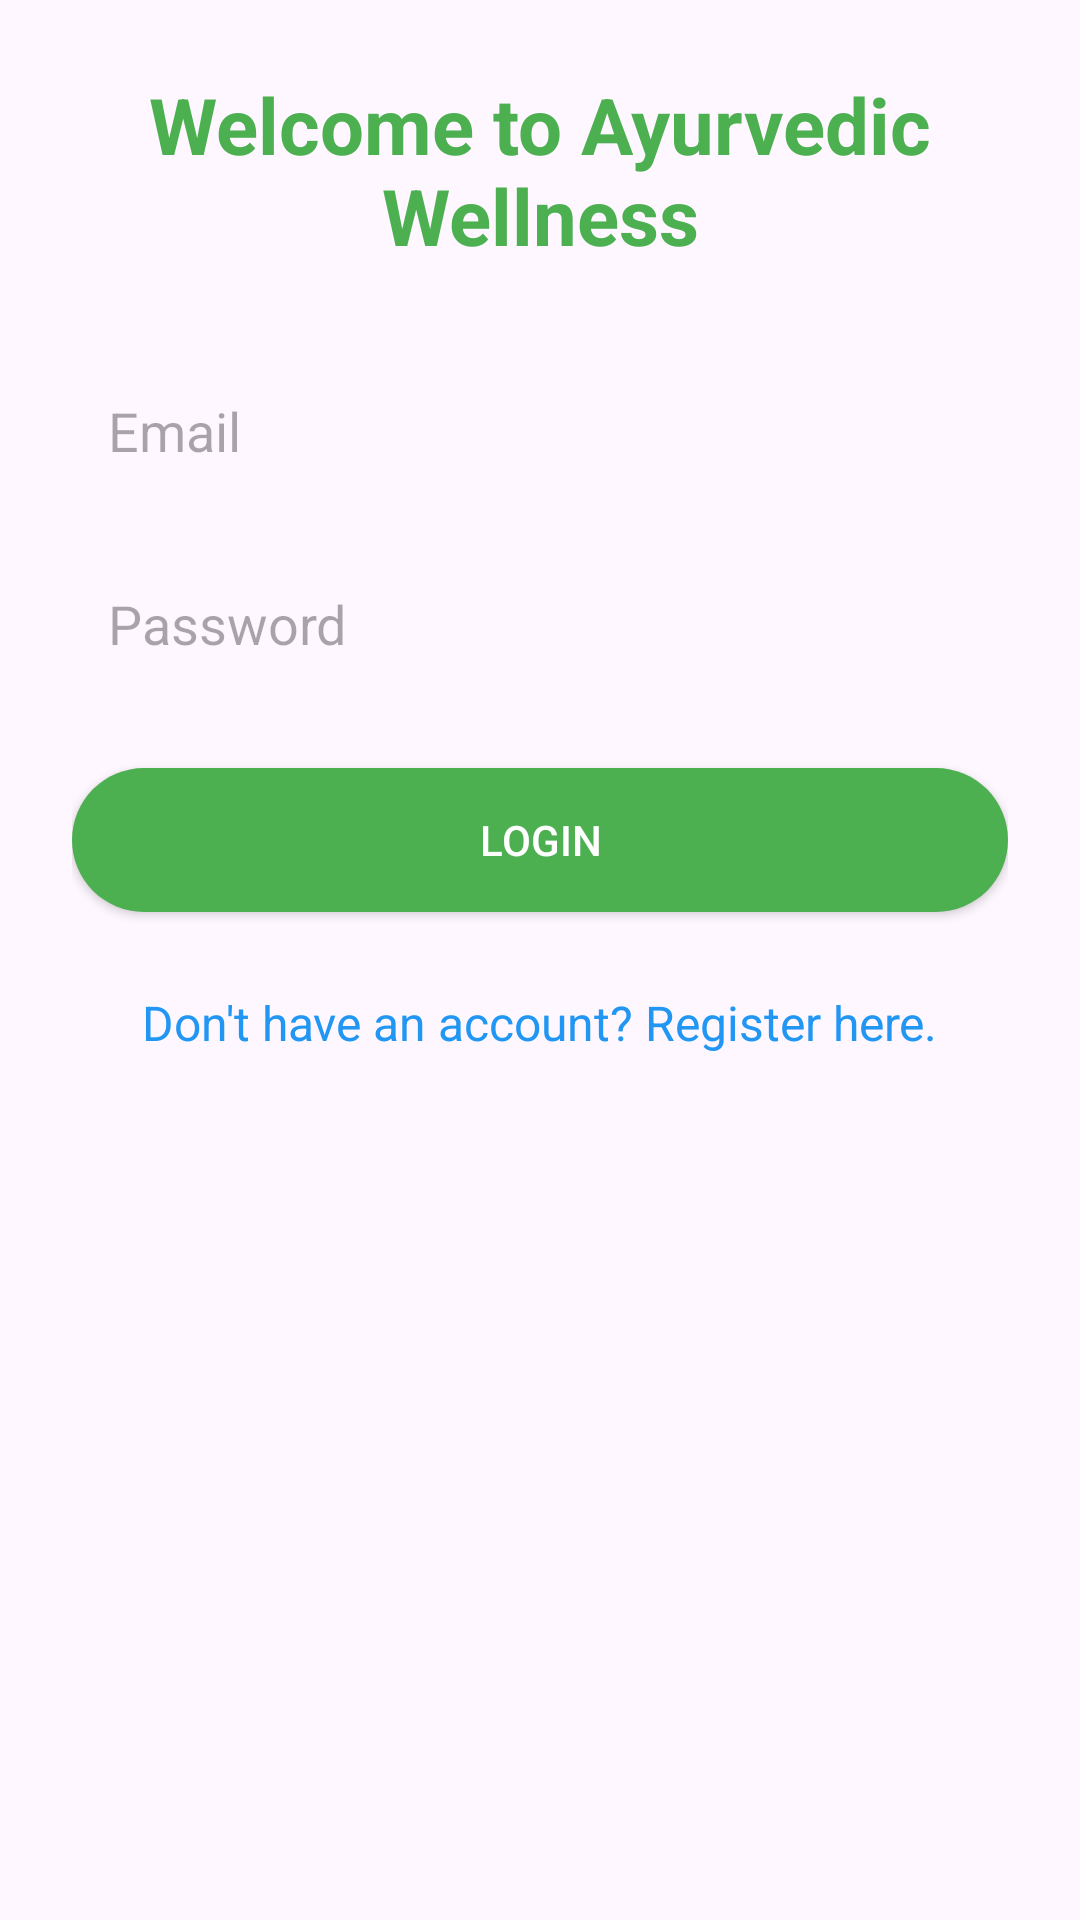

This screen was rendered from an Android layout file. Write that file and the resources it references.
<!-- AndroidManifest.xml: application theme Theme.AyushWellness -->
<!-- res/layout/activity_wellness_login.xml -->
<LinearLayout
    xmlns:android="http://schemas.android.com/apk/res/android"
    xmlns:tools="http://schemas.android.com/tools"
    android:layout_width="match_parent"
    android:layout_height="match_parent"
    android:orientation="vertical"
    android:padding="24dp"
    android:background="@drawable/gradient_background"
    tools:context=".MainActivity">

    
    <TextView
        android:id="@+id/welcomeText"
        android:layout_width="wrap_content"
        android:layout_height="wrap_content"
        android:text="Welcome to Ayurvedic Wellness"
        android:textSize="26sp"
        android:textStyle="bold"
        android:textColor="#4CAF50"
        android:gravity="center"
        android:layout_marginBottom="30dp"
        android:layout_gravity="center" />

    
    <EditText
        android:id="@+id/emailField"
        android:layout_width="match_parent"
        android:layout_height="wrap_content"
        android:hint="Email"
        android:padding="12dp"
        android:background="@drawable/edittext_background"
        android:textColor="#000"
        android:layout_marginBottom="16dp" />

    
    <EditText
        android:id="@+id/passwordField"
        android:layout_width="match_parent"
        android:layout_height="wrap_content"
        android:hint="Password"
        android:inputType="textPassword"
        android:padding="12dp"
        android:background="@drawable/edittext_background"
        android:textColor="#000"
        android:layout_marginBottom="24dp" />

    
    <Button
        android:id="@+id/loginButton"
        android:layout_width="match_parent"
        android:layout_height="wrap_content"
        android:text="Login"
        android:textColor="#FFFFFF"
        android:backgroundTint="#4CAF50"
        android:padding="12dp"
        android:layout_marginBottom="16dp"
        android:background="@drawable/button_background" />

    
    <TextView
        android:id="@+id/registerLink"
        android:layout_width="wrap_content"
        android:layout_height="wrap_content"
        android:text="Don't have an account? Register here."
        android:textColor="#2196F3"
        android:textSize="16sp"
        android:layout_gravity="center"
        android:layout_marginTop="10dp" />

</LinearLayout>
<!-- resources referenced by this layout -->
<resources>
  <!-- drawable button_background (drawable) -->
  <?xml version="1.0" encoding="utf-8"?>
  <selector xmlns:android="http://schemas.android.com/apk/res/android">
      <item android:state_pressed="true">
          <shape>
              <gradient
                  android:startColor="#388E3C"
                  android:endColor="#4CAF50"
                  android:angle="45" />
              <corners android:radius="24dp" />
          </shape>
      </item>
      <item>
          <shape>
              <gradient
                  android:startColor="#4CAF50"
                  android:endColor="#81C784"
                  android:angle="45" />
              <corners android:radius="24dp" />
          </shape>
      </item>
  </selector>
  <!-- drawable gradient_background (drawable) -->
  <?xml version="1.0" encoding="utf-8"?>
  <selector xmlns:android="http://schemas.android.com/apk/res/android">
      <gradient xmlns:android="http://schemas.android.com/apk/res/android"
          android:startColor="#6A11CB"
          android:endColor="#2575FC"
          android:angle="45"
          android:type="linear">
      </gradient>
  </selector>
  <style name="Theme.AyushWellness" parent="Base.Theme.AyushWellness" />
  <style name="Base.Theme.AyushWellness" parent="Theme.Material3.DayNight.NoActionBar">
          
          
      </style>
</resources>
